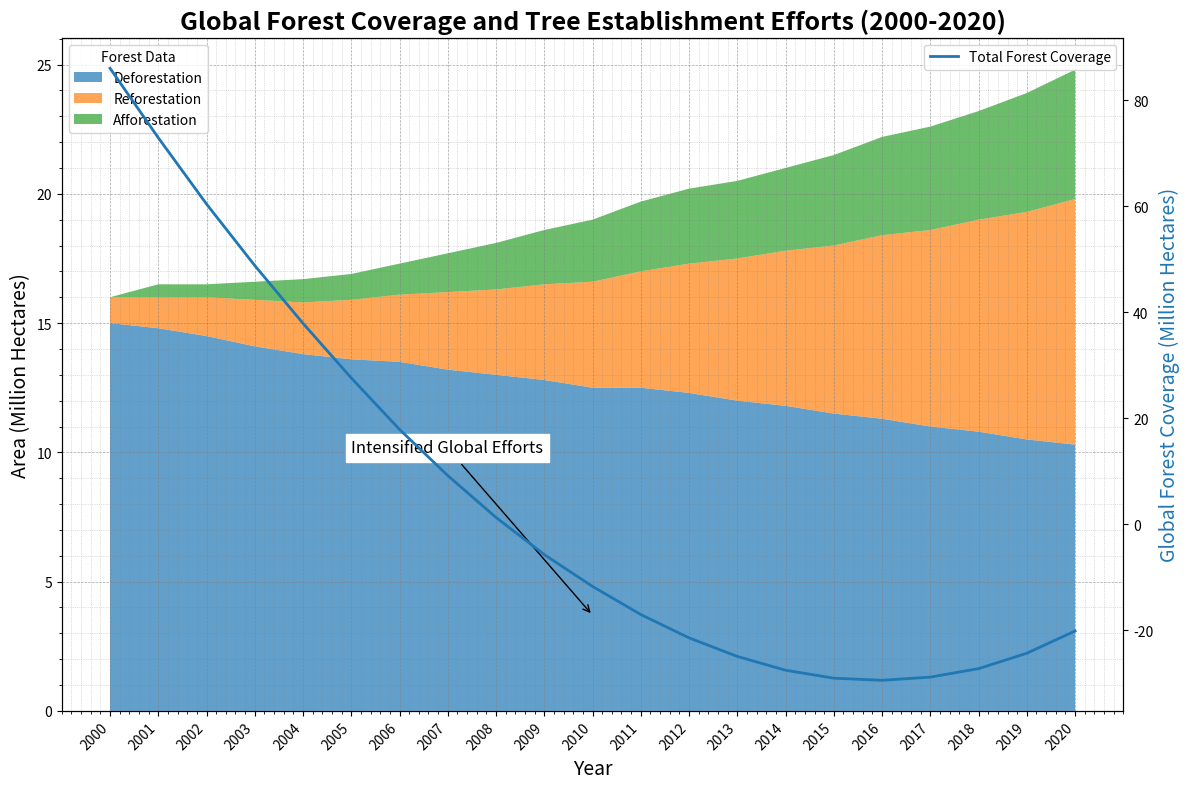

This figure's Python source:
import matplotlib.pyplot as plt
import numpy as np

# Define the years for the x-axis
years = np.arange(2000, 2021)

# Data on deforestation in million hectares
deforestation = np.array([15, 14.8, 14.5, 14.1, 13.8, 13.6, 13.5, 13.2, 13.0, 12.8, 12.5, 12.5, 12.3, 12.0, 11.8, 11.5, 11.3, 11.0, 10.8, 10.5, 10.3])

# Data on reforestation in million hectares
reforestation = np.array([1, 1.2, 1.5, 1.8, 2.0, 2.3, 2.6, 3.0, 3.3, 3.7, 4.1, 4.5, 5.0, 5.5, 6.0, 6.5, 7.1, 7.6, 8.2, 8.8, 9.5])

# New data: Afforestation in million hectares
afforestation = np.array([0, 0.5, 0.5, 0.7, 0.9, 1.0, 1.2, 1.5, 1.8, 2.1, 2.4, 2.7, 2.9, 3.0, 3.2, 3.5, 3.8, 4.0, 4.2, 4.6, 5.0])

# Updating forest coverage calculation with afforestation
net_deforestation = deforestation - (reforestation + afforestation)
initial_forest_coverage = 100
forest_coverage = initial_forest_coverage - np.cumsum(net_deforestation)

# Stacking the data for area's chart representation
data_stack = np.vstack([deforestation, reforestation, afforestation])

# Creating the figure and the subplot
fig, ax = plt.subplots(figsize=(12, 8))

# Plotting the stacked area chart
ax.stackplot(years, data_stack, labels=['Deforestation', 'Reforestation', 'Afforestation'], colors=['#1f77b4', '#ff7f0e', '#2ca02c'], alpha=0.7)

# Adding a secondary axis to display forest coverage
ax2 = ax.twinx()
ax2.plot(years, forest_coverage, label='Total Forest Coverage', color='#1f77b4', linestyle='-', linewidth=2)

# Title and labels
ax.set_title("Global Forest Coverage and Tree Establishment Efforts (2000-2020)", fontsize=18, fontweight='bold')
ax.set_xlabel('Year', fontsize=14)
ax.set_ylabel('Area (Million Hectares)', fontsize=14)
ax2.set_ylabel('Global Forest Coverage (Million Hectares)', fontsize=14, color='#1f77b4')

# X-axis ticks and grid
ax.set_xticks(years)
ax.set_xticklabels(years, rotation=45, ha='right')
ax.grid(visible=True, which='major', linestyle='--', linewidth=0.5, color='grey', alpha=0.7)
ax.minorticks_on()
ax.grid(visible=True, which='minor', linestyle=':', linewidth=0.5, color='grey', alpha=0.5)

# Adding legends
ax.legend(loc='upper left', title='Forest Data')
ax2.legend(loc='upper right')

# Annotating significant points
ax.annotate('Intensified Global Efforts', xy=(2010, 3.7), xytext=(2005, 10),
            arrowprops=dict(facecolor='black', arrowstyle='->'), fontsize=12, backgroundcolor='w')

# Adjust layout to prevent overlap
plt.tight_layout()

# Display the plot
plt.show()
